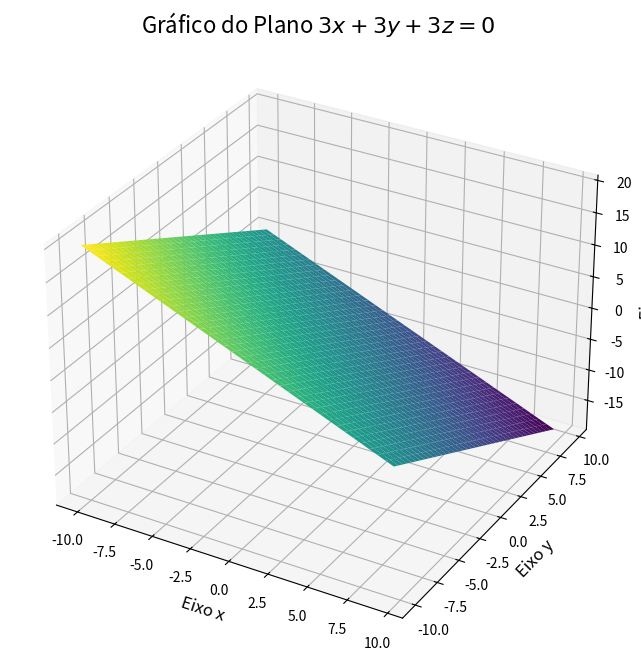

The matplotlib source for this figure:
import numpy as np
import matplotlib.pyplot as plt

# Importar o módulo para plotagem 3D
from mpl_toolkits.mplot3d import Axes3D

# 1. Definir a equação para z em termos de x e y
def z_function(x, y):
  """
  Esta função retorna o valor de z para a equação z = -x - y.
  """
  return -x - y

# 2. Criar uma grade de valores para os eixos x e y
# np.meshgrid cria duas matrizes 2D para todos os pares de coordenadas (x, y)
x = np.arange(-10, 10, 0.5)
y = np.arange(-10, 10, 0.5)
X, Y = np.meshgrid(x, y)

# 3. Calcular os valores correspondentes para o eixo z
Z = z_function(X, Y)

# 4. Criar a figura e o eixo 3D
fig = plt.figure(figsize=(10, 8))
ax = fig.add_subplot(111, projection='3d')

# 5. Plotar a superfície
ax.plot_surface(X, Y, Z, cmap='viridis')

# 6. Personalizar o gráfico
ax.set_title('Gráfico do Plano $3x + 3y + 3z = 0$', fontsize=16)
ax.set_xlabel('Eixo x', fontsize=12)
ax.set_ylabel('Eixo y', fontsize=12)
ax.set_zlabel('Eixo z', fontsize=12)

# 7. Exibir o gráfico
plt.show()